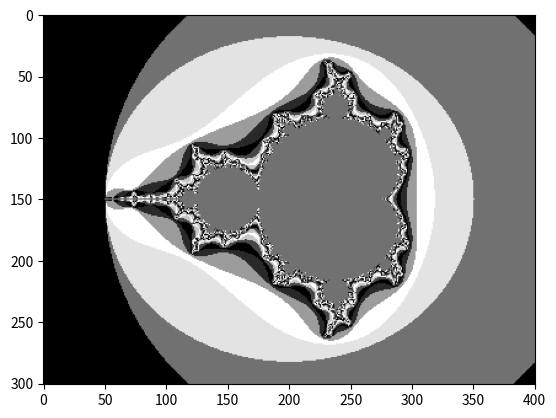

The matplotlib source for this figure:
# The Mandelbrot Set
# zn = z² + c
#  where: 
#          c is a point in the complex plane
#          start z with 0, and iteratively find z
#          if the series diverges |z| > 2 we discard the point
#          otherwise the point corresponding to c is included in the set
#
# Algorithm:
# https://www.math.univ-toulouse.fr/~cheritat/wiki-draw/index.php/Mandelbrot_set
#
# Implementations:
# https://rosettacode.org/wiki/Mandelbrot_set#Python

import numpy as np
import matplotlib.pyplot as plt
import math

image_x = 400
image_y = 300

mesh_x = np.linspace(-2.5, 1.5, num = image_x + 1)
mesh_y = np.linspace(-1.5, 1.5, num = image_y + 1)

# Initialize the image
image = np.zeros((len(mesh_y), len(mesh_x)))


for i, y in enumerate(mesh_y):
    for j, x in enumerate(mesh_x):
        cr, ci = x, y
        zr, zi = 0, 0
        count = 0
        color = 'black'
        while count <= 50:
            count = count + 1
            z_mod_sq = zr*zr + zi*zi
            if z_mod_sq > 4:
                color = 'white'
                break
            # zr + I zi = zr² - zi² + 2*zr*zi I + cr + I ci
            zr, zi = (zr*zr - zi*zi + cr), (2*zr*zi + ci)
        if color != 'white':
            image[i][j] = 1
        else:
            # image[i][j] = count
            image[i][j] = int(math.sin(count) * 10)

plt.imshow(image, cmap=plt.cm.binary)
plt.show()
